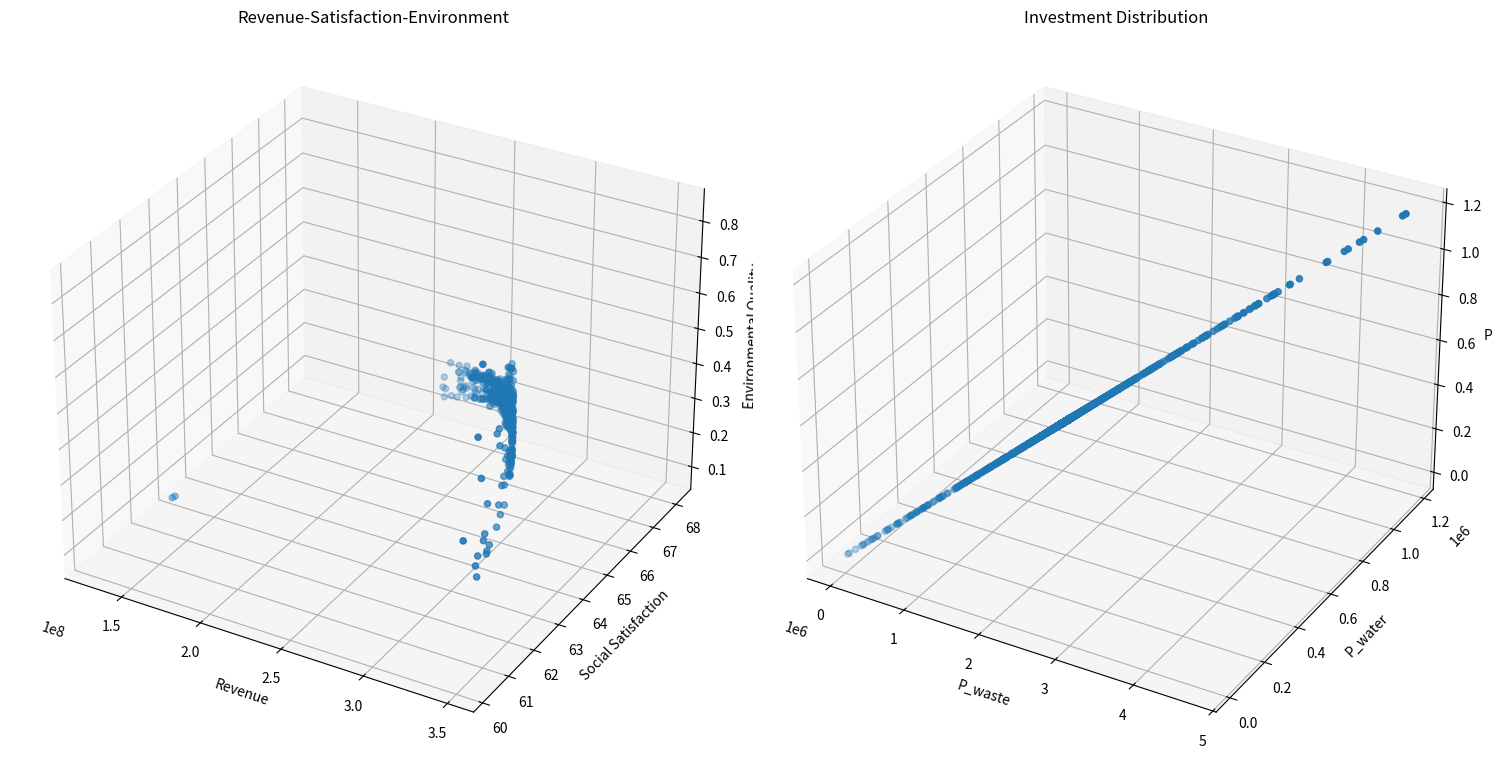
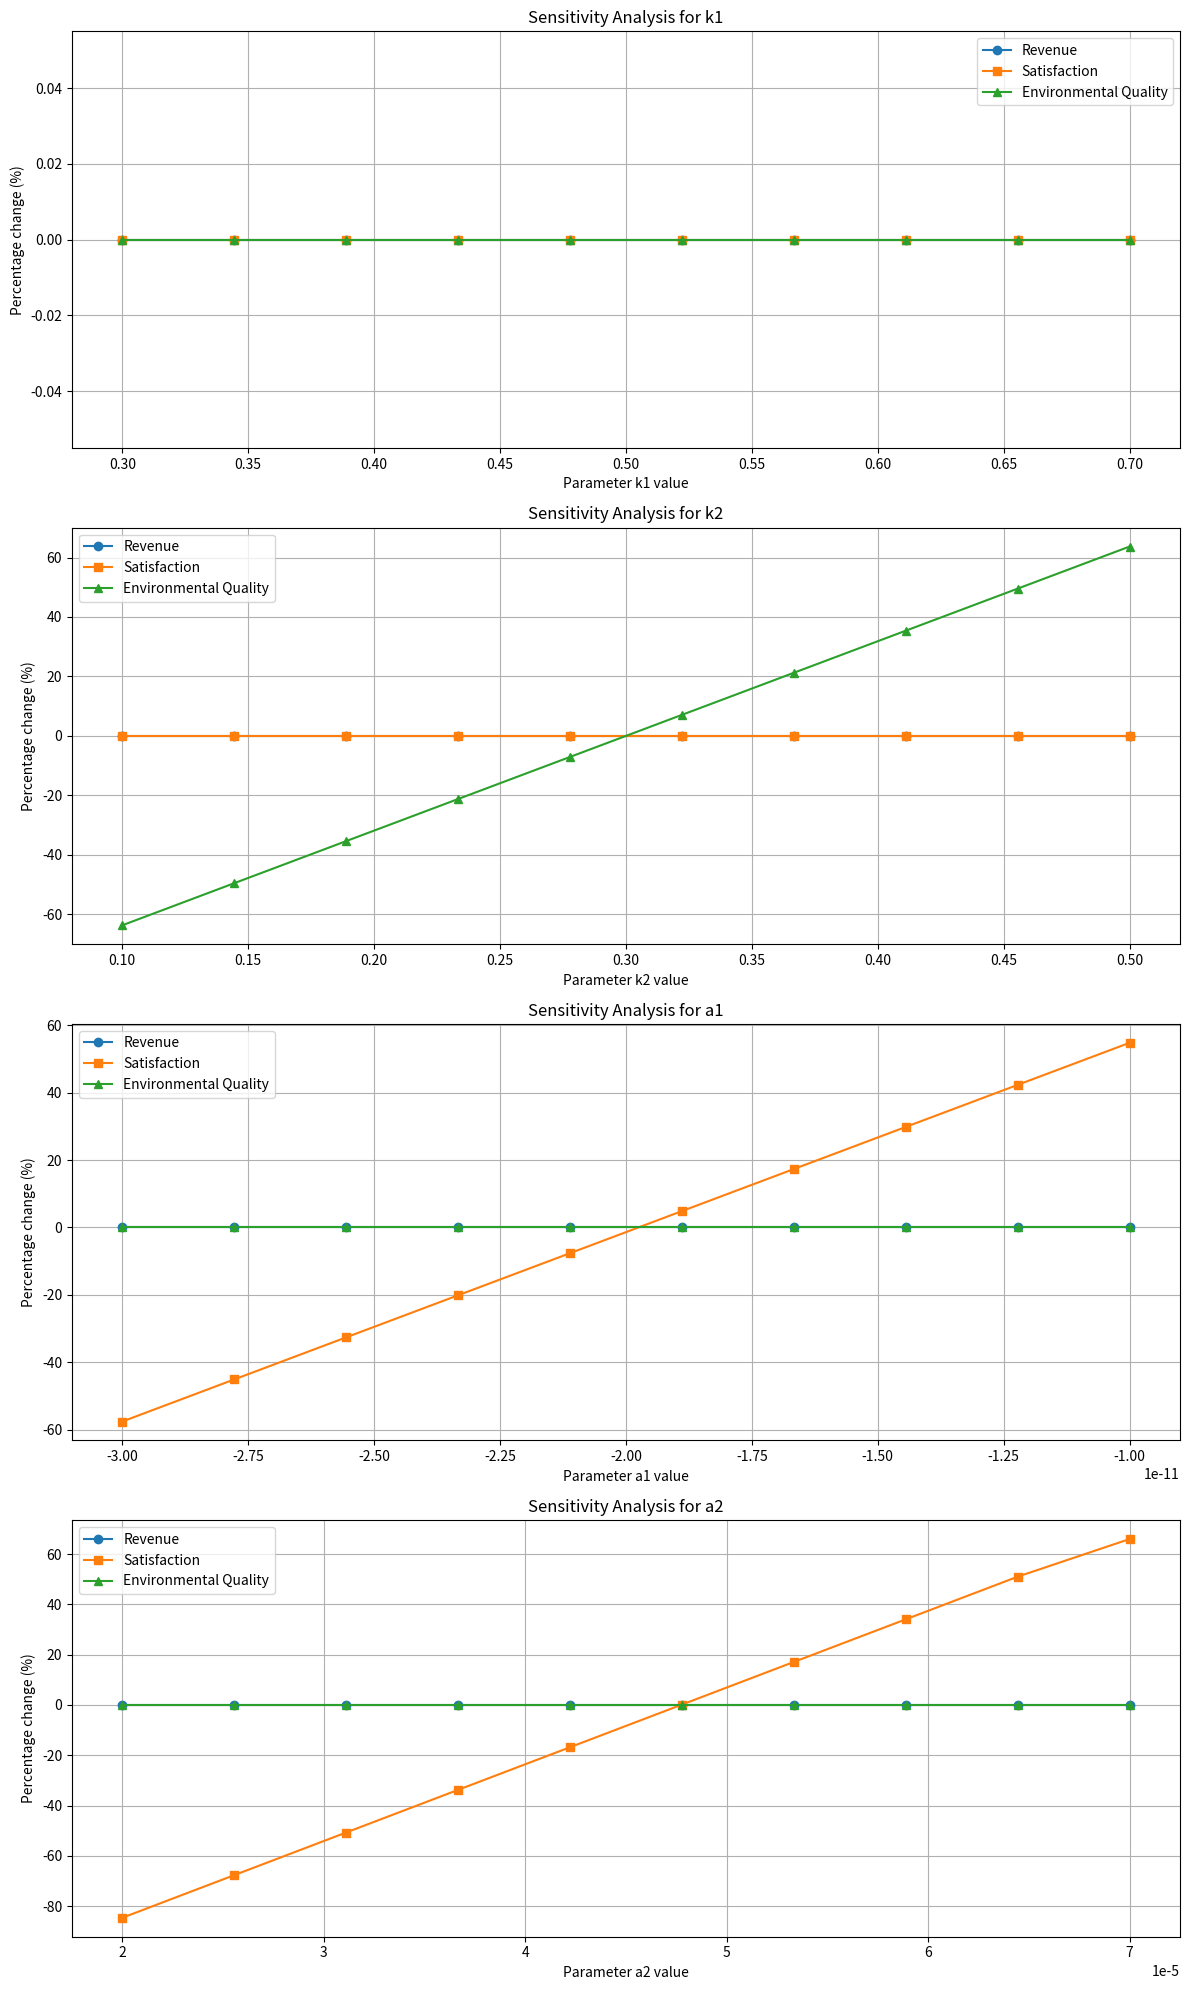

The matplotlib source for these figures, in order:
from typing import List, Tuple

import matplotlib.pyplot as plt
import numpy as np
from mpl_toolkits.mplot3d import Axes3D


class TourismOptimization:
    def __init__(self):
        # 模型系数
        self.k1 = 0.5  # 环保投资效率系数
        self.k2 = 0.3  # 碳排放影响系数
        self.k3 = 0.2  # 自然恢复系数
        self.k4 = 0.15  # 基础设施发展系数
        self.k5 = 0.20  # 废物处理投资系数
        self.k6 = 0.05  # 水资源投资系数
        self.k7 = 0.05  # 环保投资系数

        # 社会满意度参数
        self.a1 = -1.975284171471327e-11  # 游客数量对居民满意度的影响系数
        self.a2 = 4.772497706879391e-05  # 旅游税对游客满意度的影响系数
        self.a3 = 0.015  # 消费水平对游客满意度的影响系数
        self.b1 = 39.266042633247565  # 居民基础满意度
        self.b2 = 60  # 游客基础满意度

        # 约束条件上限
        self.Nt_max = 5000000  # 最大游客数量
        self.tau_max = 7  # 最大旅游税
        self.Pt = 190  # 固定游客消费为常数
        self.Pt_max = 190  # 更新最大游客消费为固定值
        self.CO2_max = 500000  # 最大碳排放量
        self.E = 0  # 最小环境质量指数

        # 其他参数
        self.CO2p = 0.184  # 人均碳排放量

        # 系统动态参数
        self.dt = 0.1  # 时间步长

        # 新增参数
        self.Cwater = 18900000  # 水资源容量
        self.Cwaste = 2549110  # 废物处理容量
        self.a4 = 0.01  # 游客数量对游客满意度的影响系数
        self.b3 = 10  # 废物处理基准增长率

        # 新增影响系数
        self.k8 = 0.1  # 环保投资对碳排放的影响系数
        self.k9 = 0.4  # 废物处理投资对废物处理容量的影响系数
        self.k10 = 0.1  # 水资源投资对水资源容量的影响系数

        # 初始容量
        self.CO2p_initial = 0.184  # 初始人均碳排放量
        self.Cwaste_initial = 2549110  # 初始废物处理容量
        self.Cwater_initial = 18900000  # 初始水资源容量

    def calculate_revenue(self, x: np.ndarray) -> float:
        """计算总收入"""
        Nt, tau_t = x
        return self.Pt * Nt  # 使用固定的Pt值

    def calculate_social_satisfaction(self, x: np.ndarray) -> float:
        """计算社会满意度，确保满意度在0-100范围内"""
        Nt, tau_t = x

        # 居民满意度包含二次项
        S_residents = self.a1 * Nt * Nt + self.a2 * Nt + self.b1
        # 限制居民满意度在0-100范围内
        S_residents = np.clip(S_residents, 0, 100)

        # 游客满意度
        # S_tourists = self.a3 * self.Pt + self.a4 * Nt + self.b2
        # 限制游客满意度在0-100范围内
        # S_tourists = np.clip(S_tourists, 0, 100)

        # 加权平均
        return S_residents

    def calculate_adjusted_capacities(
        self, x: np.ndarray
    ) -> Tuple[float, float, float]:
        """计算投资后的调整容量"""
        P_waste, P_water, P_e = self.calculate_investments(x)

        # 计算调整后的容量
        CO2p_adjusted = self.CO2p_initial - self.k8 * P_e
        Cwaste_adjusted = self.Cwaste_initial - self.k9 * P_waste
        Cwater_adjusted = self.Cwater_initial - self.k10 * P_water

        # 确保容量不会变为负值
        CO2p_adjusted = max(0, CO2p_adjusted)
        Cwaste_adjusted = max(0, Cwaste_adjusted)
        Cwater_adjusted = max(0, Cwater_adjusted)

        return CO2p_adjusted, Cwaste_adjusted, Cwater_adjusted

    def calculate_environmental_quality(self, x: np.ndarray) -> float:
        """计算环境质量指数"""
        Nt, tau_t = x
        CO2p_adj, Cwaste_adj, Cwater_adj = self.calculate_adjusted_capacities(x)

        return (
            self.k1 * CO2p_adj * Nt / self.CO2_max
            + self.k2 * Nt / Cwaste_adj
            + self.k3 * Nt / Cwater_adj
        )

    # def calculate_dCwaste_dt(self, x: np.ndarray) -> float:
    #     """计算废物处理容量的变化率 dCwaste/dt"""
    #     Nt, tau_t = x
    #     Pb = self.k5 * tau_t * Nt  # 基础设施投资
    #     return self.k4 * Pb + self.b3

    def calculate_investments(self, x: np.ndarray) -> Tuple[float, float, float]:
        """计算三种投资金额"""
        Nt, tau_t = x
        Re = self.calculate_revenue(x)  # 总收入
        P_waste = self.k5 * tau_t * Re / 100  # 废物处理投资
        P_water = self.k6 * tau_t * Re / 100  # 水资源投资
        P_e = self.k7 * tau_t * Re / 100  # 环保投资
        return P_waste, P_water, P_e

    def constraints(self, x: np.ndarray) -> List[float]:
        """检查所有约束条件"""
        Nt, tau_t = x
        CO2p_adj, Cwaste_adj, Cwater_adj = self.calculate_adjusted_capacities(x)

        constraints = [
            self.Nt_max - Nt,  # 游客数量上限约束
            self.tau_max - tau_t,  # 旅游税上限约束
            self.CO2_max - Nt * CO2p_adj,  # 使用调整后的碳排放约束
            self.a1 * Nt * Nt + self.a2 * Nt + self.b1 - 60,  # 居民满意度最低要求
            Nt,  # 游客数量非负
            tau_t,  # 旅游税非负
            0.4 - (self.k5 + self.k6 + self.k7),  # 投资系数和的约束
            Cwaste_adj,  # 确保废物处理容量为正
            Cwater_adj,  # 确保水资源容量为正
        ]
        return constraints

    def is_feasible(self, x: np.ndarray) -> bool:
        """检查解是否满足所有约束条件"""
        return all(c >= 0 for c in self.constraints(x))

    def dominates(
        self,
        obj1: Tuple[float, float, float, float, float, float],
        obj2: Tuple[float, float, float, float, float, float],
    ) -> bool:
        """检查obj1是否支配obj2"""
        return (
            all(o1 >= o2 for o1, o2 in zip(obj1[:3], obj2[:3]))
            and all(o1 <= o2 for o1, o2 in zip(obj1[3:], obj2[3:]))
            and (
                any(o1 > o2 for o1, o2 in zip(obj1[:3], obj2[:3]))
                or any(o1 < o2 for o1, o2 in zip(obj1[3:], obj2[3:]))
            )
        )

    def crossover_and_mutate(
        self, parent1: np.ndarray, parent2: np.ndarray
    ) -> np.ndarray:
        """进行交叉和变异操作"""
        # 算术交叉
        alpha = np.random.random()
        child = alpha * parent1 + (1 - alpha) * parent2

        # 变异
        mutation_rate = 0.1
        if np.random.random() < mutation_rate:
            mutation_strength = 0.1
            child += np.random.normal(0, mutation_strength, size=2)

        # 确保在约束范围内
        child[0] = np.clip(child[0], 0, self.Nt_max)
        child[1] = np.clip(child[1], 0, self.tau_max)

        return child

    def pareto_optimization(
        self, population_size: int = 100, generations: int = 50
    ) -> List[np.ndarray]:
        """执行帕累托优化"""
        # 初始化种群
        population = []
        while len(population) < population_size:
            x = np.array(
                [
                    np.random.uniform(0, self.Nt_max),
                    np.random.uniform(0, self.tau_max),
                ]
            )
            if self.is_feasible(x):
                population.append(x)

        pareto_front = []
        for generation in range(generations):
            # 评估当前种群的目标函数值
            objectives = []
            for solution in population:
                if self.is_feasible(solution):
                    obj1 = self.calculate_revenue(solution)
                    obj2 = self.calculate_social_satisfaction(solution)
                    obj3 = self.calculate_environmental_quality(solution)
                    P_waste, P_water, P_e = self.calculate_investments(solution)
                    objectives.append((obj1, obj2, obj3, P_waste, P_water, P_e))
                else:
                    objectives.append(
                        (-np.inf, -np.inf, -np.inf, np.inf, np.inf, np.inf)
                    )

            # 更新帕累托前沿
            for i, solution in enumerate(population):
                if not self.is_feasible(solution):
                    continue
                dominated = False
                for j, other_solution in enumerate(population):
                    if (
                        i != j
                        and self.is_feasible(other_solution)
                        and self.dominates(objectives[j], objectives[i])
                    ):
                        dominated = True
                        break
                if not dominated:
                    pareto_front.append(solution)

            # 生成新种群
            new_population = []
            while len(new_population) < population_size:
                # 锦标赛选择
                tournament = np.random.choice(len(population), 2, replace=False)
                if objectives[tournament[0]][0] > objectives[tournament[1]][0]:
                    parent1 = population[tournament[0]]
                else:
                    parent1 = population[tournament[1]]

                tournament = np.random.choice(len(population), 2, replace=False)
                if objectives[tournament[0]][1] > objectives[tournament[1]][1]:
                    parent2 = population[tournament[0]]
                else:
                    parent2 = population[tournament[1]]

                # 交叉和变异
                child = self.crossover_and_mutate(parent1, parent2)
                if self.is_feasible(child):
                    new_population.append(child)

            population = new_population

        # 移除重复解
        pareto_front = np.unique(pareto_front, axis=0)
        return pareto_front

    def simulate_system(self, x: np.ndarray, time_steps: int = 10) -> List[dict]:
        """模拟系统动态变化"""
        history = []
        current_x = x.copy()

        for t in range(time_steps):
            CO2p_adj, Cwaste_adj, Cwater_adj = self.calculate_adjusted_capacities(
                current_x
            )
            current_E = self.calculate_environmental_quality(current_x)

            state = {
                "t": t * self.dt,
                "Nt": current_x[0],
                "tau_t": current_x[1],
                "Pt": self.Pt,
                "E": current_E,
                "CO2p": CO2p_adj,
                "Cwaste": Cwaste_adj,
                "Cwater": Cwater_adj,
                "Revenue": self.calculate_revenue(current_x),
                "Satisfaction": self.calculate_social_satisfaction(current_x),
            }
            history.append(state)

        return history

    def visualize_pareto_front(self, pareto_front: List[np.ndarray]):
        """可视化帕累托前沿"""
        if len(pareto_front) == 0:
            print("No feasible solutions found!")
            return

        objectives = np.array(
            [
                [
                    self.calculate_revenue(x),
                    self.calculate_social_satisfaction(x),
                    self.calculate_environmental_quality(x),
                    *self.calculate_investments(x),
                ]
                for x in pareto_front
            ]
        )

        # 创建多个子图来显示不同的目标组合
        fig = plt.figure(figsize=(15, 10))

        # 收入-满意度-环境质量
        ax1 = fig.add_subplot(121, projection="3d")
        scatter1 = ax1.scatter(objectives[:, 0], objectives[:, 1], objectives[:, 2])
        ax1.set_xlabel("Revenue")
        ax1.set_ylabel("Social Satisfaction")
        ax1.set_zlabel("Environmental Quality")
        ax1.set_title("Revenue-Satisfaction-Environment")

        # 三种投资的对比
        ax2 = fig.add_subplot(122, projection="3d")
        scatter2 = ax2.scatter(objectives[:, 3], objectives[:, 4], objectives[:, 5])
        ax2.set_xlabel("P_waste")
        ax2.set_ylabel("P_water")
        ax2.set_zlabel("P_e")
        ax2.set_title("Investment Distribution")

        plt.tight_layout()
        plt.show()

    def plot_simulation_results(self, history: List[dict]):
        """绘制模拟结果"""
        t = [state["t"] for state in history]
        Nt = [state["Nt"] for state in history]
        E = [state["E"] for state in history]
        CO2p = [state["CO2p"] for state in history]
        Cwaste = [state["Cwaste"] for state in history]
        Cwater = [state["Cwater"] for state in history]
        Revenue = [state["Revenue"] for state in history]
        Satisfaction = [state["Satisfaction"] for state in history]

        fig, axes = plt.subplots(3, 2, figsize=(15, 15))

        # 游客数量变化
        axes[0, 0].plot(t, Nt)
        axes[0, 0].set_title("Tourist Numbers")
        axes[0, 0].set_xlabel("Time")
        axes[0, 0].set_ylabel("Nt")

        # 环境质量变化
        axes[0, 1].plot(t, E)
        axes[0, 1].set_title("Environmental Quality")
        axes[0, 1].set_xlabel("Time")
        axes[0, 1].set_ylabel("E")

        # 容量变化
        axes[1, 0].plot(t, CO2p, label="CO2p")
        axes[1, 0].plot(t, Cwaste, label="Cwaste")
        axes[1, 0].plot(t, Cwater, label="Cwater")
        axes[1, 0].set_title("Capacity Changes")
        axes[1, 0].set_xlabel("Time")
        axes[1, 0].set_ylabel("Capacity")
        axes[1, 0].legend()

        # 收入和满意度变化
        ax2 = axes[1, 1].twinx()
        (l1,) = axes[1, 1].plot(t, Revenue, "b-", label="Revenue")
        (l2,) = ax2.plot(t, Satisfaction, "r-", label="Satisfaction")
        axes[1, 1].set_xlabel("Time")
        axes[1, 1].set_ylabel("Revenue", color="b")
        ax2.set_ylabel("Satisfaction", color="r")
        axes[1, 1].legend(handles=[l1, l2])

        plt.tight_layout()
        plt.show()

    def sensitivity_analysis(
        self, base_solution: np.ndarray, param_ranges: dict
    ) -> dict:
        """执行敏感性分析

        Args:
            base_solution: 基准解 [Nt, tau_t]
            param_ranges: 要分析的参数及其变化范围的字典
                        例如: {'k1': [0.3, 0.7], 'a1': [-2e-11, -1e-11]}

        Returns:
            包含敏感性分析结果的字典
        """
        results = {}

        # 保存原始参数值
        original_params = {}

        # 对每个参数进行分析
        for param_name, (param_min, param_max) in param_ranges.items():
            # 保存原始值
            original_value = getattr(self, param_name)
            original_params[param_name] = original_value

            # 创建参数变化序列
            param_values = np.linspace(param_min, param_max, 10)
            revenue_changes = []
            satisfaction_changes = []
            env_quality_changes = []

            # 计算基准值
            base_revenue = self.calculate_revenue(base_solution)
            base_satisfaction = self.calculate_social_satisfaction(base_solution)
            base_env_quality = self.calculate_environmental_quality(base_solution)

            # 对每个参数值计算输出变化
            for value in param_values:
                setattr(self, param_name, value)

                # 计算相对变化百分比
                revenue = self.calculate_revenue(base_solution)
                satisfaction = self.calculate_social_satisfaction(base_solution)
                env_quality = self.calculate_environmental_quality(base_solution)

                revenue_changes.append((revenue - base_revenue) / base_revenue * 100)
                satisfaction_changes.append(
                    (satisfaction - base_satisfaction) / base_satisfaction * 100
                )
                env_quality_changes.append(
                    (env_quality - base_env_quality) / base_env_quality * 100
                )

            # 恢复原始参数值
            setattr(self, param_name, original_value)

            # 存储结果
            results[param_name] = {
                "param_values": param_values,
                "revenue_changes": revenue_changes,
                "satisfaction_changes": satisfaction_changes,
                "env_quality_changes": env_quality_changes,
            }

        return results

    def plot_sensitivity_analysis(self, results: dict):
        """绘制敏感性分析结果

        Args:
            results: sensitivity_analysis方法返回的结果字典
        """
        num_params = len(results)
        fig, axes = plt.subplots(num_params, 1, figsize=(12, 5 * num_params))
        if num_params == 1:
            axes = [axes]

        for idx, (param_name, param_results) in enumerate(results.items()):
            ax = axes[idx]

            # 绘制三个指标的变化
            ax.plot(
                param_results["param_values"],
                param_results["revenue_changes"],
                label="Revenue",
                marker="o",
            )
            ax.plot(
                param_results["param_values"],
                param_results["satisfaction_changes"],
                label="Satisfaction",
                marker="s",
            )
            ax.plot(
                param_results["param_values"],
                param_results["env_quality_changes"],
                label="Environmental Quality",
                marker="^",
            )

            ax.set_xlabel(f"Parameter {param_name} value")
            ax.set_ylabel("Percentage change (%)")
            ax.set_title(f"Sensitivity Analysis for {param_name}")
            ax.grid(True)
            ax.legend()

        plt.tight_layout()
        plt.show()


def main():
    # Set random seed for reproducibility
    np.random.seed(42)

    # Create optimizer instance
    optimizer = TourismOptimization()

    # Execute Pareto optimization
    print("Performing Pareto optimization...")
    pareto_front = optimizer.pareto_optimization(population_size=100, generations=50)

    # Visualize Pareto front
    print(f"Found {len(pareto_front)} Pareto optimal solutions")
    optimizer.visualize_pareto_front(pareto_front)

    # Print all Pareto optimal solutions
    print("\nAll Pareto optimal solutions:")
    for i, solution in enumerate(pareto_front, 1):
        P_waste, P_water, P_e = optimizer.calculate_investments(solution)
        print(f"\nSolution {i}:")
        print(f"Tourist Numbers: {solution[0]:.0f}")
        print(f"Tourism Tax: {solution[1]:.2f}")
        print(f"Tourist Consumption: {optimizer.Pt:.2f}")
        print(f"Expected Revenue: {optimizer.calculate_revenue(solution):.2f}")
        print(
            f"Social Satisfaction: {optimizer.calculate_social_satisfaction(solution):.2f}"
        )
        print(
            f"Environmental Quality: {optimizer.calculate_environmental_quality(solution):.2f}"
        )
        print(f"Waste Treatment Investment: {P_waste:.2f}")
        print(f"Water Resource Investment: {P_water:.2f}")
        print(f"Environmental Investment: {P_e:.2f}")

    # 添加敏感性分析
    if len(pareto_front) > 0:
        # 选择一个基准解（例如，收入最高的解）
        base_solution = max(pareto_front, key=lambda x: optimizer.calculate_revenue(x))

        # 定义要分析的参数及其范围
        param_ranges = {
            "k1": [0.3, 0.7],  # 环保投资效率系数
            "k2": [0.1, 0.5],  # 碳排放影响系数
            "a1": [-3e-11, -1e-11],  # 游客数量对居民满意度的影响系数
            "a2": [2e-5, 7e-5],  # 旅游税对游客满意度的影响系数
        }

        # 执行敏感性分析
        print("\nPerforming sensitivity analysis...")
        sensitivity_results = optimizer.sensitivity_analysis(
            base_solution, param_ranges
        )

        # 可视化结果
        optimizer.plot_sensitivity_analysis(sensitivity_results)


if __name__ == "__main__":
    main()
